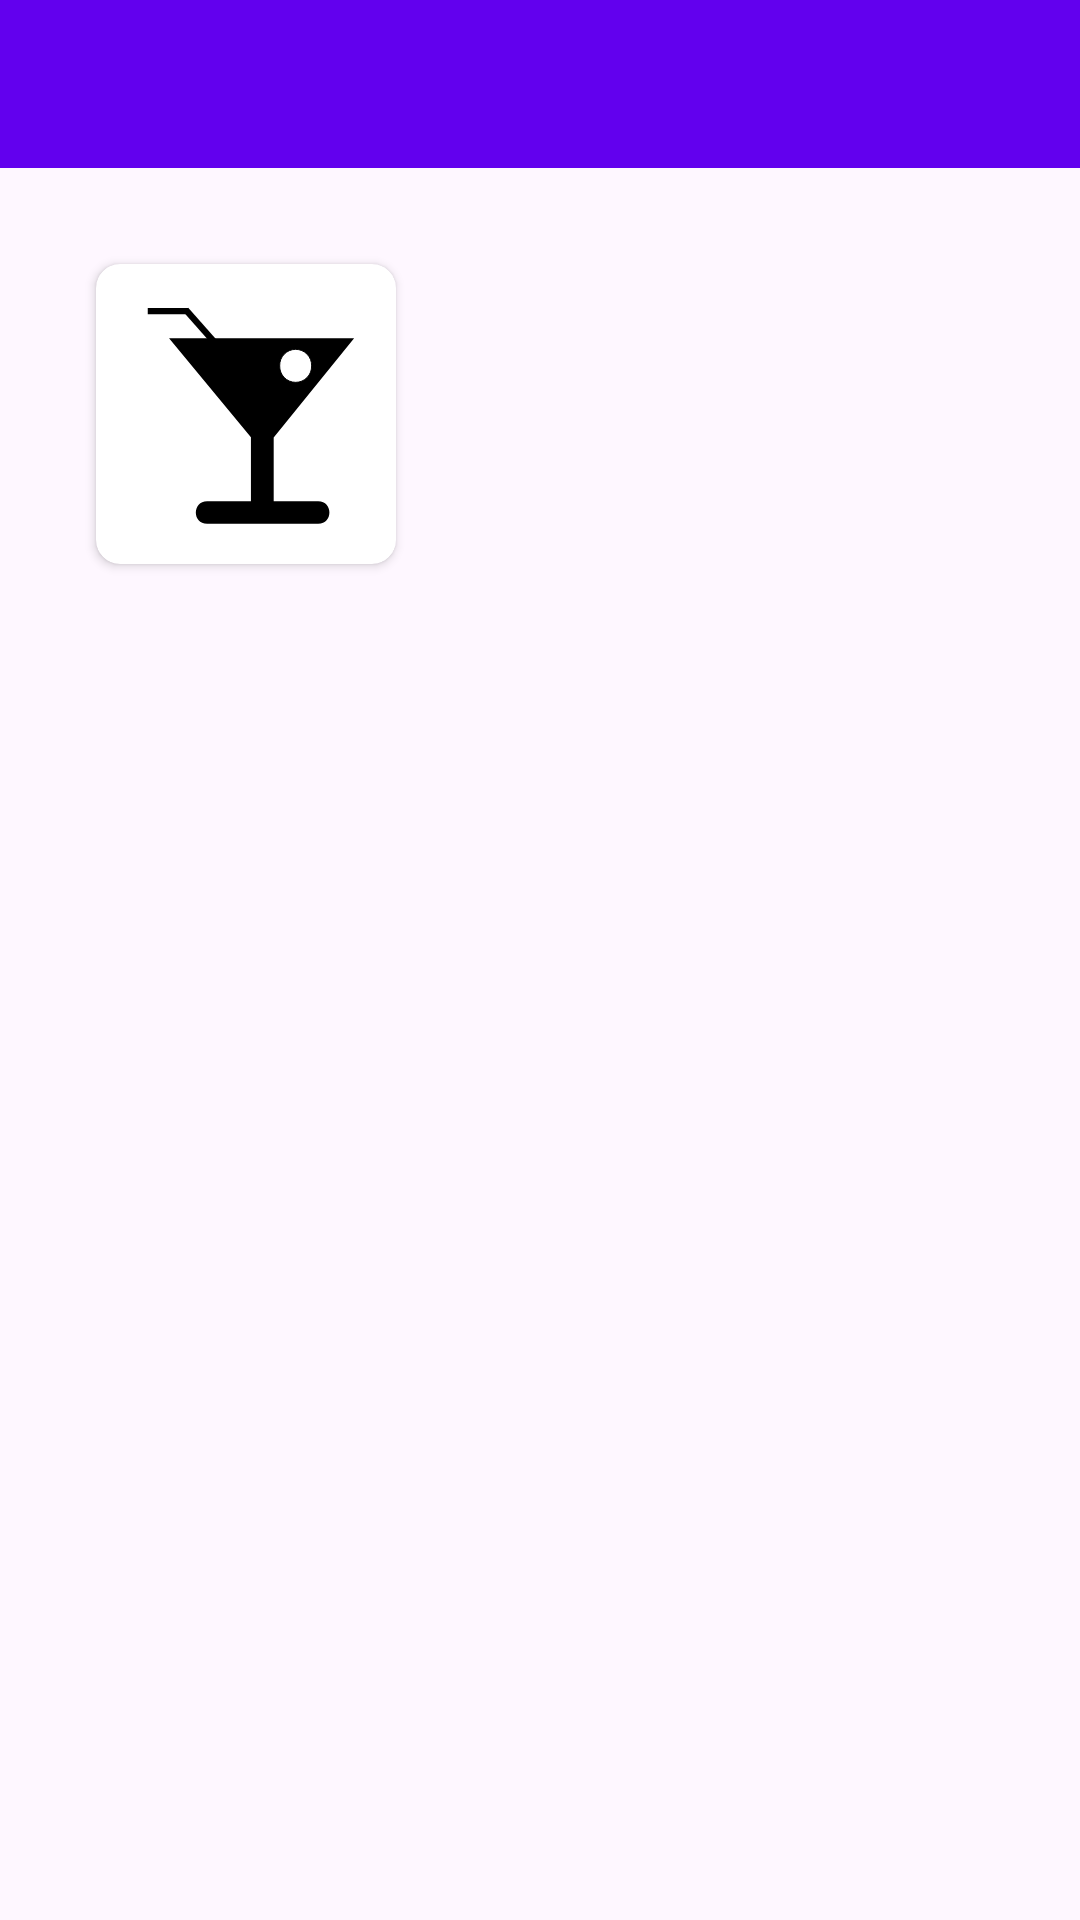

Android layout source for this screen:
<!-- AndroidManifest.xml: application theme Theme.ShakeMate -->
<!-- res/layout/fragment_cocktail_details.xml -->
<?xml version="1.0" encoding="utf-8"?>
<androidx.constraintlayout.widget.ConstraintLayout
    xmlns:android="http://schemas.android.com/apk/res/android"
    xmlns:app="http://schemas.android.com/apk/res-auto"
    xmlns:tools="http://schemas.android.com/tools"
    android:layout_width="match_parent"
    android:layout_height="match_parent"
    tools:context=".ui.cocktailDetails.CocktailDetails">

    <com.google.android.material.appbar.AppBarLayout
        android:id="@+id/appBarLayout"
        android:layout_width="match_parent"
        android:layout_height="56dp"
        app:layout_constraintTop_toTopOf="parent"
        app:layout_constraintStart_toStartOf="parent"
        app:layout_constraintEnd_toEndOf="parent"
        >
        <Toolbar
            android:id="@+id/toolbar"
            android:layout_width="match_parent"
            android:layout_height="match_parent"
            android:background="@color/purple_500"
            android:navigationIcon="@drawable/baseline_arrow_back_24"

        />
    </com.google.android.material.appbar.AppBarLayout>


    <androidx.cardview.widget.CardView
        android:id="@+id/cocktailImageCard"
        android:layout_width="wrap_content"
        android:layout_height="wrap_content"
        android:layout_marginStart="32dp"
        android:layout_marginTop="32dp"
        app:cardCornerRadius="8dp"
        app:layout_constraintStart_toStartOf="parent"
        app:layout_constraintTop_toBottomOf="@id/appBarLayout">

        <ImageView
            android:id="@+id/cocktailImage"
            android:layout_width="100dp"
            android:layout_height="100dp"
            android:src="@drawable/cocktail_placeholder"

            />
    </androidx.cardview.widget.CardView>

    <TextView
        android:id="@+id/cocktailName"
        android:layout_width="wrap_content"
        android:layout_height="wrap_content"
        tools:text="@string/search_hint"
        android:textSize="24sp"
        android:textAlignment="center"
        android:textStyle="bold"
        app:layout_constraintEnd_toEndOf="parent"
        app:layout_constraintStart_toEndOf="@id/cocktailImageCard"
        app:layout_constraintTop_toBottomOf="@id/appBarLayout"
        android:layout_marginTop="64dp"
        />

    <TextView
        android:id="@+id/preparationInstructions"
        android:layout_width="match_parent"
        android:layout_height="wrap_content"
        android:textSize="16sp"
        app:layout_constraintTop_toBottomOf="@id/cocktailImageCard"
        app:layout_constraintStart_toStartOf="parent"
        app:layout_constraintEnd_toEndOf="parent"
        app:layout_constraintBottom_toTopOf="@id/ingredientsTitle"
        android:layout_marginHorizontal="16dp"
        android:layout_marginTop="32dp"
        android:layout_marginBottom="16dp"
        tools:text="Pour all ingredients into a cocktail shaker, mix and serve over ice into a chilled glass."
        />
    <TextView
        android:id="@+id/ingredientsTitle"
        android:layout_width="match_parent"
        android:layout_height="wrap_content"
        android:textSize="16sp"
        tools:text="Ingredients:"
        android:layout_marginStart="16dp"
        app:layout_constraintTop_toBottomOf="@id/preparationInstructions"
        app:layout_constraintStart_toStartOf="parent"
        app:layout_constraintEnd_toEndOf="parent"
        app:layout_constraintBottom_toTopOf="@id/ingredientsList"
        />
    <androidx.recyclerview.widget.RecyclerView
        android:id="@+id/ingredientsList"
        android:layout_width="match_parent"
        android:layout_height="wrap_content"
        android:layout_marginHorizontal="16dp"
        android:layout_marginTop="16dp"
        app:layout_constraintTop_toBottomOf="@id/ingredientsTitle"
        app:layout_constraintStart_toStartOf="parent"
        app:layout_constraintEnd_toEndOf="parent"
        app:layoutManager="androidx.recyclerview.widget.LinearLayoutManager"
        />

</androidx.constraintlayout.widget.ConstraintLayout>
<!-- resources referenced by this layout -->
<resources>
  <color name="purple_500">#FF6200EE</color>
  <!-- drawable cocktail_placeholder (drawable) -->
  <vector xmlns:android="http://schemas.android.com/apk/res/android"
      android:width="32dp"
      android:height="24dp"
      android:viewportWidth="1600"
      android:viewportHeight="1200">
    <path
        android:fillColor="#FF000000"
        android:pathData="m389.6,193.5h987l-428.9,529.8v339.3h237.4c79.6,0 80.3,120.1 0,120.1h-592.2c-80.3,0 -80.3,-120.1 0,-120.1h233.4v-341.9l-436.7,-527.2z"/>
    <path
        android:fillColor="#FF000000"
        android:pathData="m961.8,567.3c42.3,0 76.6,-34.3 76.6,-76.6 0,-42.3 -34.3,-76.6 -76.6,-76.6 -42.3,0 -76.6,34.3 -76.6,76.6 0,42.3 34.3,76.6 76.6,76.6z"/>
    <path
        android:fillColor="#FF000000"
        android:pathData="m961.8,490.7"/>
    <path
        android:pathData="M1064.9,340.5m-85.1,0a85.1,85.1 0,1 1,170.1 0a85.1,85.1 0,1 1,-170.1 0"
        android:strokeWidth="5"
        android:fillColor="#fff"
        android:strokeColor="#000"/>
    <path
        android:pathData="M646.7,231.3L479.2,42"
        android:strokeWidth="34"
        android:fillColor="#00000000"
        android:strokeColor="#000"
        />
    <path
        android:pathData="M276,48.5L491.4,48.5"
        android:strokeWidth="34"
        android:fillColor="#00000000"
        android:strokeColor="#000"
        />
  </vector>
  <style name="Theme.ShakeMate" parent="Base.Theme.ShakeMate" />
  <style name="Base.Theme.ShakeMate" parent="Theme.Material3.DayNight.NoActionBar">
          
          
      </style>
</resources>
